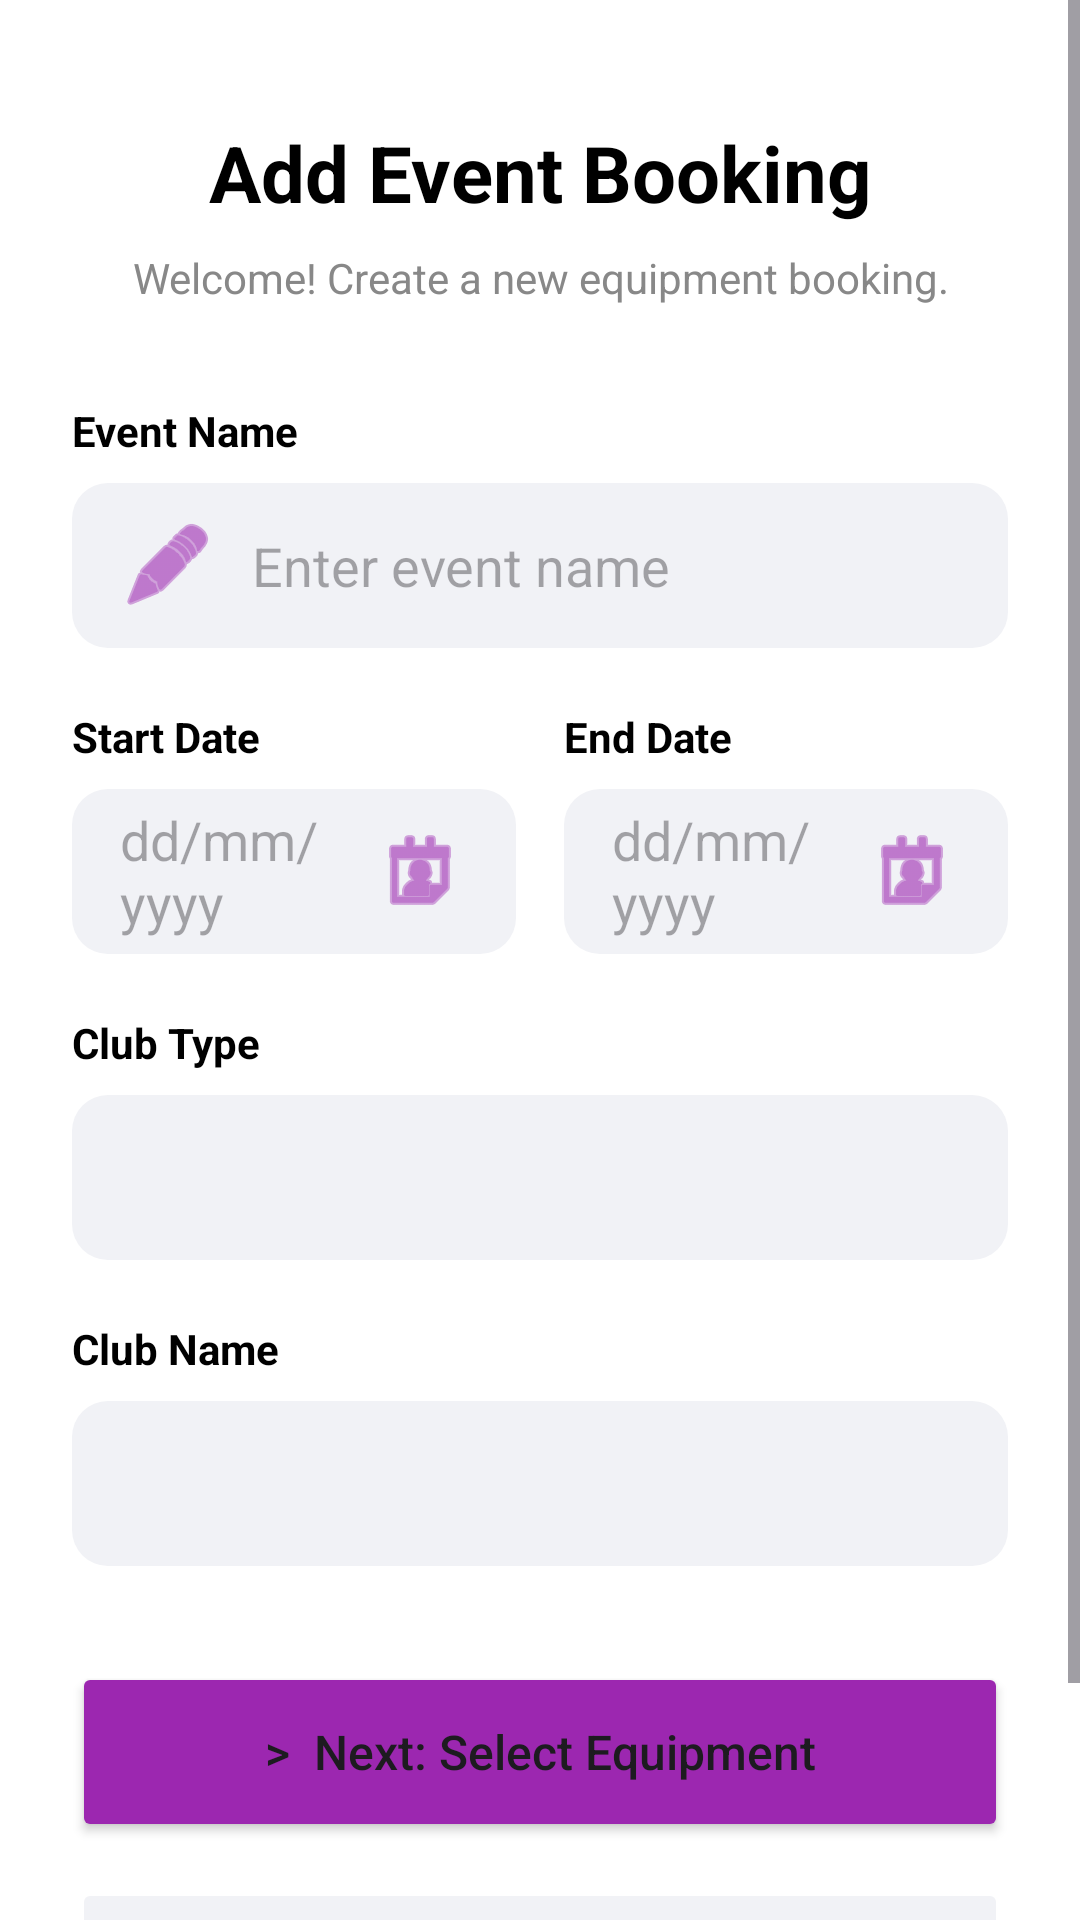

Here is an Android app screen rendered from its layout file. Give the layout XML and the strings, colors and styles it references.
<!-- AndroidManifest.xml: application theme Theme.UniEquip -->
<!-- res/layout/activity_start_booking.xml -->
<?xml version="1.0" encoding="utf-8"?>
<ScrollView xmlns:android="http://schemas.android.com/apk/res/android"
    xmlns:app="http://schemas.android.com/apk/res-auto"
    android:layout_width="match_parent"
    android:layout_height="match_parent"
    android:background="@android:color/white"
    android:fillViewport="true">

    <LinearLayout
        android:layout_width="match_parent"
        android:layout_height="wrap_content"
        android:orientation="vertical"
        android:padding="24dp">

        <TextView
            android:layout_width="match_parent"
            android:layout_height="wrap_content"
            android:text="Add Event Booking"
            android:textColor="@android:color/black"
            android:textSize="26sp"
            android:textStyle="bold"
            android:gravity="center"
            android:layout_marginTop="16dp"/>

        <TextView
            android:layout_width="match_parent"
            android:layout_height="wrap_content"
            android:text="Welcome! Create a new equipment booking."
            android:textColor="@color/gray_text"
            android:textSize="14sp"
            android:gravity="center"
            android:layout_marginTop="8dp"
            android:layout_marginBottom="32dp"/>

        <TextView
            android:layout_width="wrap_content"
            android:layout_height="wrap_content"
            android:text="Event Name"
            android:textStyle="bold"
            android:textColor="@android:color/black"
            android:layout_marginBottom="8dp"/>

        <EditText
            android:id="@+id/etEventName"
            android:layout_width="match_parent"
            android:layout_height="55dp"
            android:background="@drawable/bg_rounded_input"
            android:hint="Enter event name"
            android:inputType="textCapSentences"
            android:paddingStart="16dp"
            android:paddingEnd="16dp"
            android:drawableStart="@android:drawable/ic_menu_edit"
            android:drawablePadding="12dp"
            android:drawableTint="@color/purple_500"
            android:layout_marginBottom="20dp"/>

        <LinearLayout
            android:layout_width="match_parent"
            android:layout_height="wrap_content"
            android:orientation="horizontal"
            android:layout_marginBottom="20dp">

            <LinearLayout
                android:layout_width="0dp"
                android:layout_height="wrap_content"
                android:layout_weight="1"
                android:orientation="vertical">

                <TextView
                    android:layout_width="wrap_content"
                    android:layout_height="wrap_content"
                    android:text="Start Date"
                    android:textStyle="bold"
                    android:textColor="@android:color/black"
                    android:layout_marginBottom="8dp"/>

                <EditText
                    android:id="@+id/etStartDate"
                    android:layout_width="match_parent"
                    android:layout_height="55dp"
                    android:background="@drawable/bg_rounded_input"
                    android:hint="dd/mm/yyyy"
                    android:clickable="true"
                    android:focusable="false"
                    android:paddingStart="16dp"
                    android:paddingEnd="16dp"
                    android:drawableEnd="@android:drawable/ic_menu_my_calendar"
                    android:drawableTint="@color/purple_500" />
            </LinearLayout>

            <Space
                android:layout_width="16dp"
                android:layout_height="wrap_content"/>

            <LinearLayout
                android:layout_width="0dp"
                android:layout_height="wrap_content"
                android:layout_weight="1"
                android:orientation="vertical">

                <TextView
                    android:layout_width="wrap_content"
                    android:layout_height="wrap_content"
                    android:text="End Date"
                    android:textStyle="bold"
                    android:textColor="@android:color/black"
                    android:layout_marginBottom="8dp"/>

                <EditText
                    android:id="@+id/etEndDate"
                    android:layout_width="match_parent"
                    android:layout_height="55dp"
                    android:background="@drawable/bg_rounded_input"
                    android:hint="dd/mm/yyyy"
                    android:clickable="true"
                    android:focusable="false"
                    android:paddingStart="16dp"
                    android:paddingEnd="16dp"
                    android:drawableEnd="@android:drawable/ic_menu_my_calendar"
                    android:drawableTint="@color/purple_500" />
            </LinearLayout>
        </LinearLayout>

        <TextView
            android:layout_width="wrap_content"
            android:layout_height="wrap_content"
            android:text="Club Type"
            android:textStyle="bold"
            android:textColor="@android:color/black"
            android:layout_marginBottom="8dp"/>

        <Spinner
            android:id="@+id/spClubType"
            android:layout_width="match_parent"
            android:layout_height="55dp"
            android:background="@drawable/bg_rounded_input"
            android:layout_marginBottom="20dp"/>

        <TextView
            android:layout_width="wrap_content"
            android:layout_height="wrap_content"
            android:text="Club Name"
            android:textStyle="bold"
            android:textColor="@android:color/black"
            android:layout_marginBottom="8dp"/>

        <Spinner
            android:id="@+id/spClub"
            android:layout_width="match_parent"
            android:layout_height="55dp"
            android:background="@drawable/bg_rounded_input"
            android:layout_marginBottom="32dp"/>

        <Button
            android:id="@+id/btnNextSelectEquipment"
            android:layout_width="match_parent"
            android:layout_height="60dp"
            android:text=">  Next: Select Equipment"
            android:backgroundTint="@color/purple_500"
            android:textAllCaps="false"
            android:textSize="16sp"
            app:cornerRadius="12dp"
            android:layout_marginBottom="12dp"/>

        <Button
            android:id="@+id/btnBack"
            android:layout_width="match_parent"
            android:layout_height="60dp"
            android:text="←  Back to Dashboard"
            android:textColor="@android:color/black"
            android:backgroundTint="@color/gray_input"
            android:stateListAnimator="@null"
            android:textAllCaps="false"
            android:textSize="16sp"
            app:cornerRadius="12dp"
            android:layout_marginBottom="20dp"/>

    </LinearLayout>
</ScrollView>
<!-- resources referenced by this layout -->
<resources>
  <color name="gray_input">#F1F2F6</color>
  <color name="gray_text">#888888</color>
  <color name="purple_500">#9C27B0</color>
  <!-- drawable bg_rounded_input (drawable) -->
  <?xml version="1.0" encoding="utf-8"?>
  <shape xmlns:android="http://schemas.android.com/apk/res/android">
      <solid android:color="@color/gray_input" />
      <corners android:radius="12dp" />
  </shape>
  <style name="Theme.UniEquip" parent="Base.Theme.UniEquip" />
  <style name="Base.Theme.UniEquip" parent="Theme.Material3.DayNight.NoActionBar">
          
          
      </style>
</resources>
